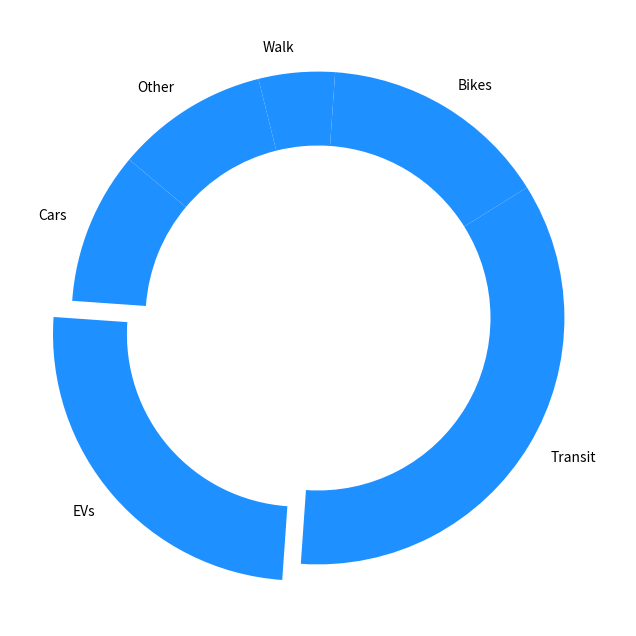

This chart was generated by the following Python code:
import matplotlib.pyplot as plt

# Data and labels with altered shares
modes = ['Cars', 'EVs', 'Transit', 'Bikes', 'Walk', 'Other']
shares = [10, 25, 35, 15, 5, 10]  # Randomly altered but maintaining total sum
color = '#1E90FF'
explode = (0, 0.1, 0, 0, 0, 0)

# Create a donut chart
fig, ax = plt.subplots(figsize=(10, 8))
wedges, texts, autotexts = ax.pie(shares, labels=modes, colors=[color] * len(modes), explode=explode,
                                  autopct='%1.1f%%', startangle=140, wedgeprops=dict(width=0.3))

# Customize autotexts
for autotext in autotexts:
    autotext.set_color('white')
    autotext.set_weight('bold')
    autotext.set_fontsize(10)

plt.show()
